Run: headless pygame with SDL's dummy video driver; simulated clock (each Clock.tick advances the game by its frame time, no real sleeping); random seed 0; keys injected as events and as key.get_pressed() state; no mouse input.
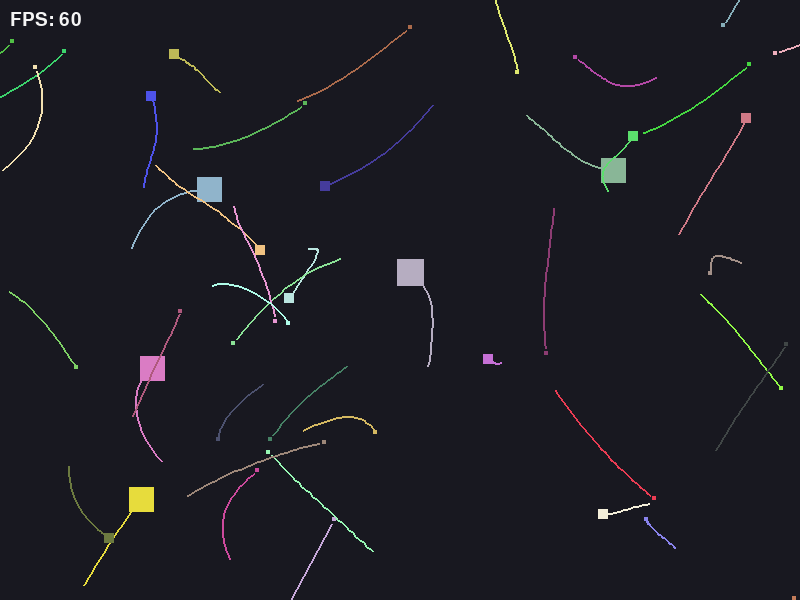
Frame 1 of 4 · flips 1–60 · no input
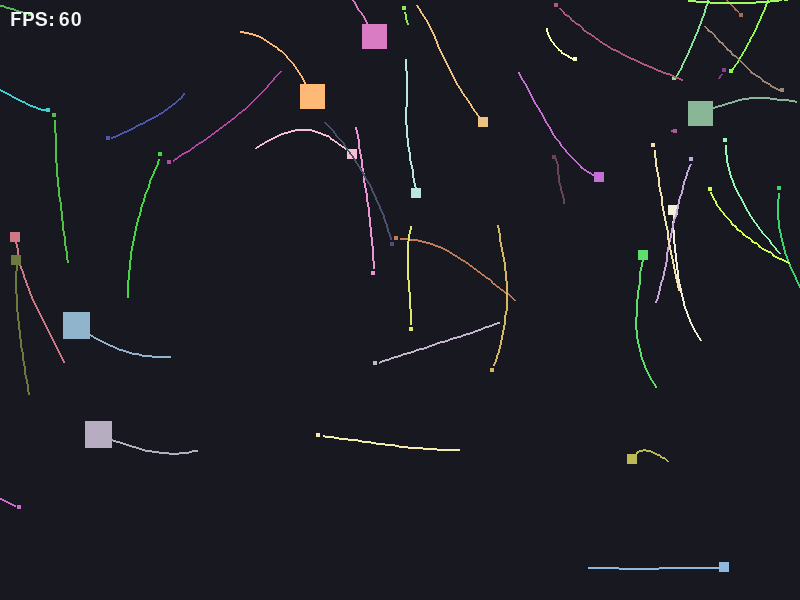
Frame 2 of 4 · flips 61–180 · tapped SPACE, RETURN · held RIGHT (→), D
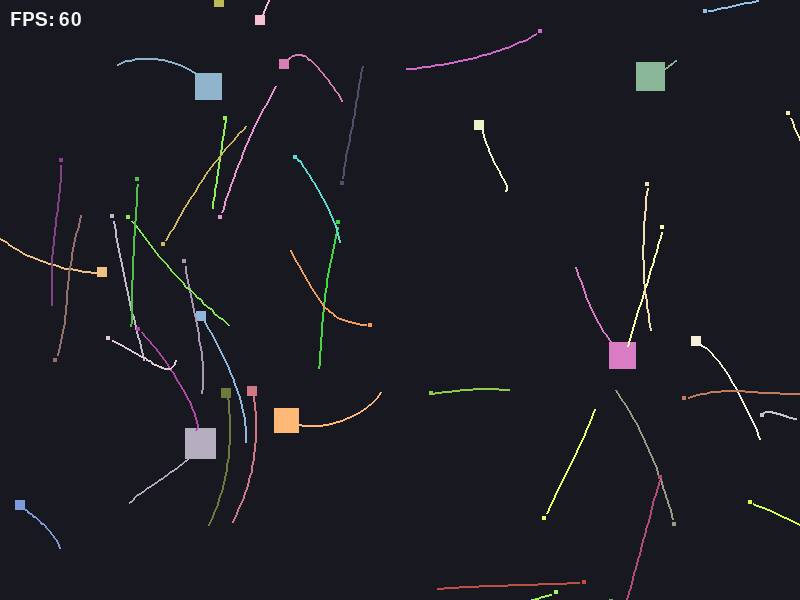
Frame 3 of 4 · flips 181–300 · held DOWN (↓), S
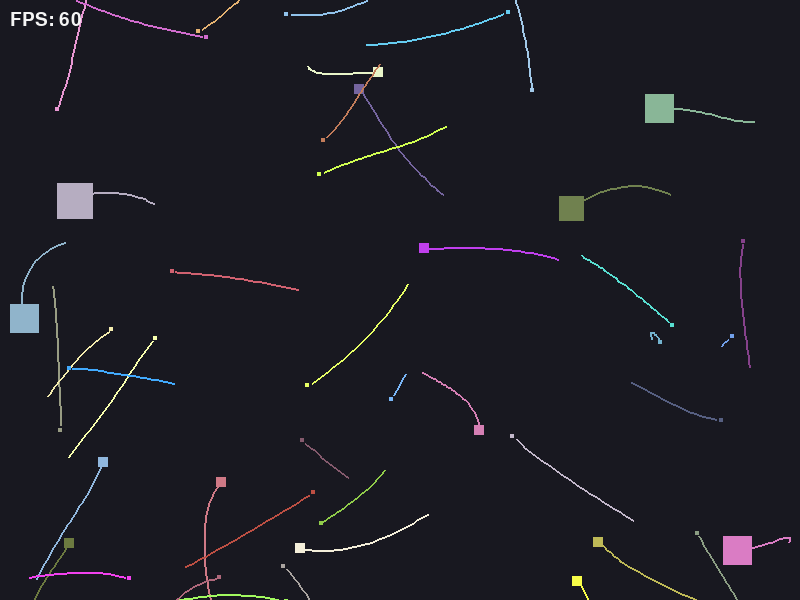
Frame 4 of 4 · flips 301–420 · held LEFT (←), A, UP (↑), W

The pygame program that drew these frames:

import random
from dataclasses import dataclass
import pygame
import math

WINDOW_WIDTH = 800
WINDOW_HEIGHT = 600
FPS = 120
NUM_SQUARES = 10
SIZE_MIN = 20
SIZE_MAX = 70
SPEED_MIN = 60
GLOBAL_MAX_SPEED = 480 
COLOR_BG = (24, 24, 32)
COLOR_FPS = (245, 245, 245)
FPS_TEXT_POS = (10, 10)
TRAILS_LENGTH = 30

@dataclass
class Square:
    rect: pygame.Rect
    vx: float
    vy: float
    px: float 
    py: float
    size: int
    color: tuple[int, int, int]
    death_time: int
    history: list[pygame.Vector2]
    

    def update(self, width: int, height: int, dt: float) -> bool:
        # self.px += self.vx * dt
        # self.py += self.vy * dt
        
        # self.rect.x = int(self.px)
        # self.rect.y = int(self.py)

        # if self.rect.left <= 0 or self.rect.right >= width:
        #     self.vx *= -1
        #     self.px = max(0, min(self.px, width - self.size))
        #     self.rect.x = int(self.px)

        # if self.rect.top <= 0 or self.rect.bottom >= height:
        #     self.vy *= -1
        #     self.py = max(0, min(self.py, height - self.size))
        #     self.rect.y = int(self.py)
            
        # return pygame.time.get_ticks() < self.death_time
        
        self.history.append(pygame.Vector2(self.rect.center))
        if len(self.history) > TRAILS_LENGTH:
            self.history.pop(0)
    
        self.px += self.vx * dt
        self.py += self.vy * dt
        
        if self.px > width:
            self.px = -self.size
            self.history.clear()
        elif self.px + self.size < 0:
            self.px = width
            self.history.clear()

        if self.py > height:
            self.py = -self.size
            self.history.clear()
        elif self.py + self.size < 0:
            self.py = height
            self.history.clear()

        self.rect.x = int(self.px)
        self.rect.y = int(self.py)
    
        return pygame.time.get_ticks() < self.death_time
    
    

    def draw(self, surface: pygame.Surface) -> None:
        pygame.draw.rect(surface, self.color, self.rect)
        if len(self.history) >= 2:
            pygame.draw.lines(surface, self.color, False, self.history, 2)

def random_square(existing: list[Square], newsize) -> Square:
    size = newsize
    # size = random.randint(SIZE_MIN, SIZE_MAX)
    
    size_factor = (size - SIZE_MIN) / (SIZE_MAX - SIZE_MIN)
    local_max = int(GLOBAL_MAX_SPEED - (size_factor * (GLOBAL_MAX_SPEED - SPEED_MIN)))
    local_max = max(SPEED_MIN, local_max)   

    death_time = pygame.time.get_ticks() + (random.randint(10, 30) * 1000)

    for _ in range(300):
        x = random.randint(0, WINDOW_WIDTH - size)
        y = random.randint(0, WINDOW_HEIGHT - size)
        rect = pygame.Rect(x, y, size, size)
        
        if not any(rect.colliderect(s.rect) for s in existing):
            return Square(
                rect=rect,
                vx=random.choice([-1, 1]) * random.randint(SPEED_MIN, local_max),
                vy=random.choice([-1, 1]) * random.randint(SPEED_MIN, local_max),
                px=float(x),
                py=float(y),
                size=size,
                color=(random.randint(60, 255), random.randint(60, 255), random.randint(60, 255)),
                death_time=death_time,
                history=[]
            )

    return Square(
        rect=pygame.Rect(0, 0, SIZE_MIN, SIZE_MIN),
        vx=SPEED_MIN, vy=SPEED_MIN, px=0.0, py=0.0,
        size=SIZE_MIN, color=(200, 200, 200),
        death_time=pygame.time.get_ticks() + 5000
    )

def resolve_square_collisions(squares: list[Square]) -> list[Square]:
    to_remove = set()
    
    for i in range(len(squares)):
        for j in range(i + 1, len(squares)):
            s1 = squares[i]
            s2 = squares[j]

            if check_collision(s1, s2):
                if s1.size > s2.size:
                    growth(s1, s2.size)
                    to_remove.add(j)
                elif s2.size > s1.size:
                    growth(s2, s1.size)
                    to_remove.add(i)
                else:
                    to_remove.add(j)
                    
    new_squares = []
    for index, s in enumerate(squares):
        if index in to_remove:  
            new_squares.append(random_square(new_squares, s.size))
        else:
            new_squares.append(s)
            
    return new_squares

def growth(bigger: Square, eaten: int):
    gr_amt = int(eaten * 0.2)
    old_center = bigger.rect.center
    
    bigger.size += gr_amt
    bigger.rect.width = bigger.size
    bigger.rect.height = bigger.size
    bigger.rect.center = old_center
    bigger.px = float(bigger.rect.x)
    bigger.py = float(bigger.rect.y)


def check_collision(self: Square, other: Square) -> bool:
        if self.rect.colliderect(other.rect):
            return True
        
def apply_flee_behavior(squares: list[Square], dt: float, danger_radius: int = 180):
    FLEE_FORCE = 1000.0 
    CHASE_FORCE = 1000.0

    for current in squares:
        dx_flee, dy_flee = 0.0, 0.0
        dx_chase, dy_chase = 0.0, 0.0
        has_threat = False
        has_target = False

        for other in squares:
            if other is current:
                continue

            dx = other.rect.centerx - current.rect.centerx
            dy = other.rect.centery - current.rect.centery
            dist = math.hypot(dx, dy)

            if 0 < dist < danger_radius:
                nx = dx / dist
                ny = dy / dist
                
                if other.size > current.size:
                    dx_flee -= nx
                    dy_flee -= ny
                    has_threat = True
                
                elif other.size < current.size:
                    dx_chase += nx
                    dy_chase += ny
                    has_target = True

        if has_threat:
            current.vx += (dx_flee + random.uniform(-0.5, 0.5)) * FLEE_FORCE * dt
            current.vy += (dy_flee + random.uniform(-0.5, 0.5)) * FLEE_FORCE * dt
            
        if has_target:
            current.vx += (dx_chase + random.uniform(-0.2, 0.2)) * CHASE_FORCE * dt
            current.vy += (dy_chase + random.uniform(-0.2, 0.2)) * CHASE_FORCE * dt

        size_factor = (current.size - SIZE_MIN) / (SIZE_MAX - SIZE_MIN)
        local_max = GLOBAL_MAX_SPEED - (size_factor * (GLOBAL_MAX_SPEED - SPEED_MIN))
        local_max = max(SPEED_MIN, local_max)

        mag = math.hypot(current.vx, current.vy)
        if mag > local_max:
            current.vx = (current.vx / mag) * local_max
            current.vy = (current.vy / mag) * local_max
            
# def create_squares() -> list[Square]:
#     squares: list[Square] = []
#     for _ in range(NUM_SQUARES):
#         squares.append(random_square(squares))
#     return squares

def create_squares():
    squares = []
    configs = [[5, 25], [10, 10], [30, 4]]
    for count, size in configs:
        for _ in range(count):
            squares.append(random_square(squares, size))
    return squares

def draw_fps(surface: pygame.Surface, font: pygame.font.Font, clock: pygame.time.Clock) -> None:
    fps_value = int(clock.get_fps())
    fps_surface = font.render(f"FPS: {fps_value}", True, COLOR_FPS)
    surface.blit(fps_surface, FPS_TEXT_POS)

def main() -> None:
    pygame.init()
    screen = pygame.display.set_mode((WINDOW_WIDTH, WINDOW_HEIGHT))
    pygame.display.set_caption("Bouncing Squares")
    clock = pygame.time.Clock()
    font = pygame.font.Font(None, 28)
    squares = create_squares()
    running = True

    while running:
        dt = clock.tick(FPS) / 1000.0

        for event in pygame.event.get():
            if event.type == pygame.QUIT:
                running = False

        alive_squares = []
        for square in squares:
            if square.update(WINDOW_WIDTH, WINDOW_HEIGHT, dt):
                alive_squares.append(square)
            else:
                alive_squares.append(random_square(alive_squares, square.size))
                
        squares = resolve_square_collisions(alive_squares)
        
        apply_flee_behavior(squares, dt)
        
        screen.fill(COLOR_BG)
        for square in squares:
            square.draw(screen)
        draw_fps(screen, font, clock)
        pygame.display.flip()

    pygame.quit()

if __name__ == "__main__":
    main()
